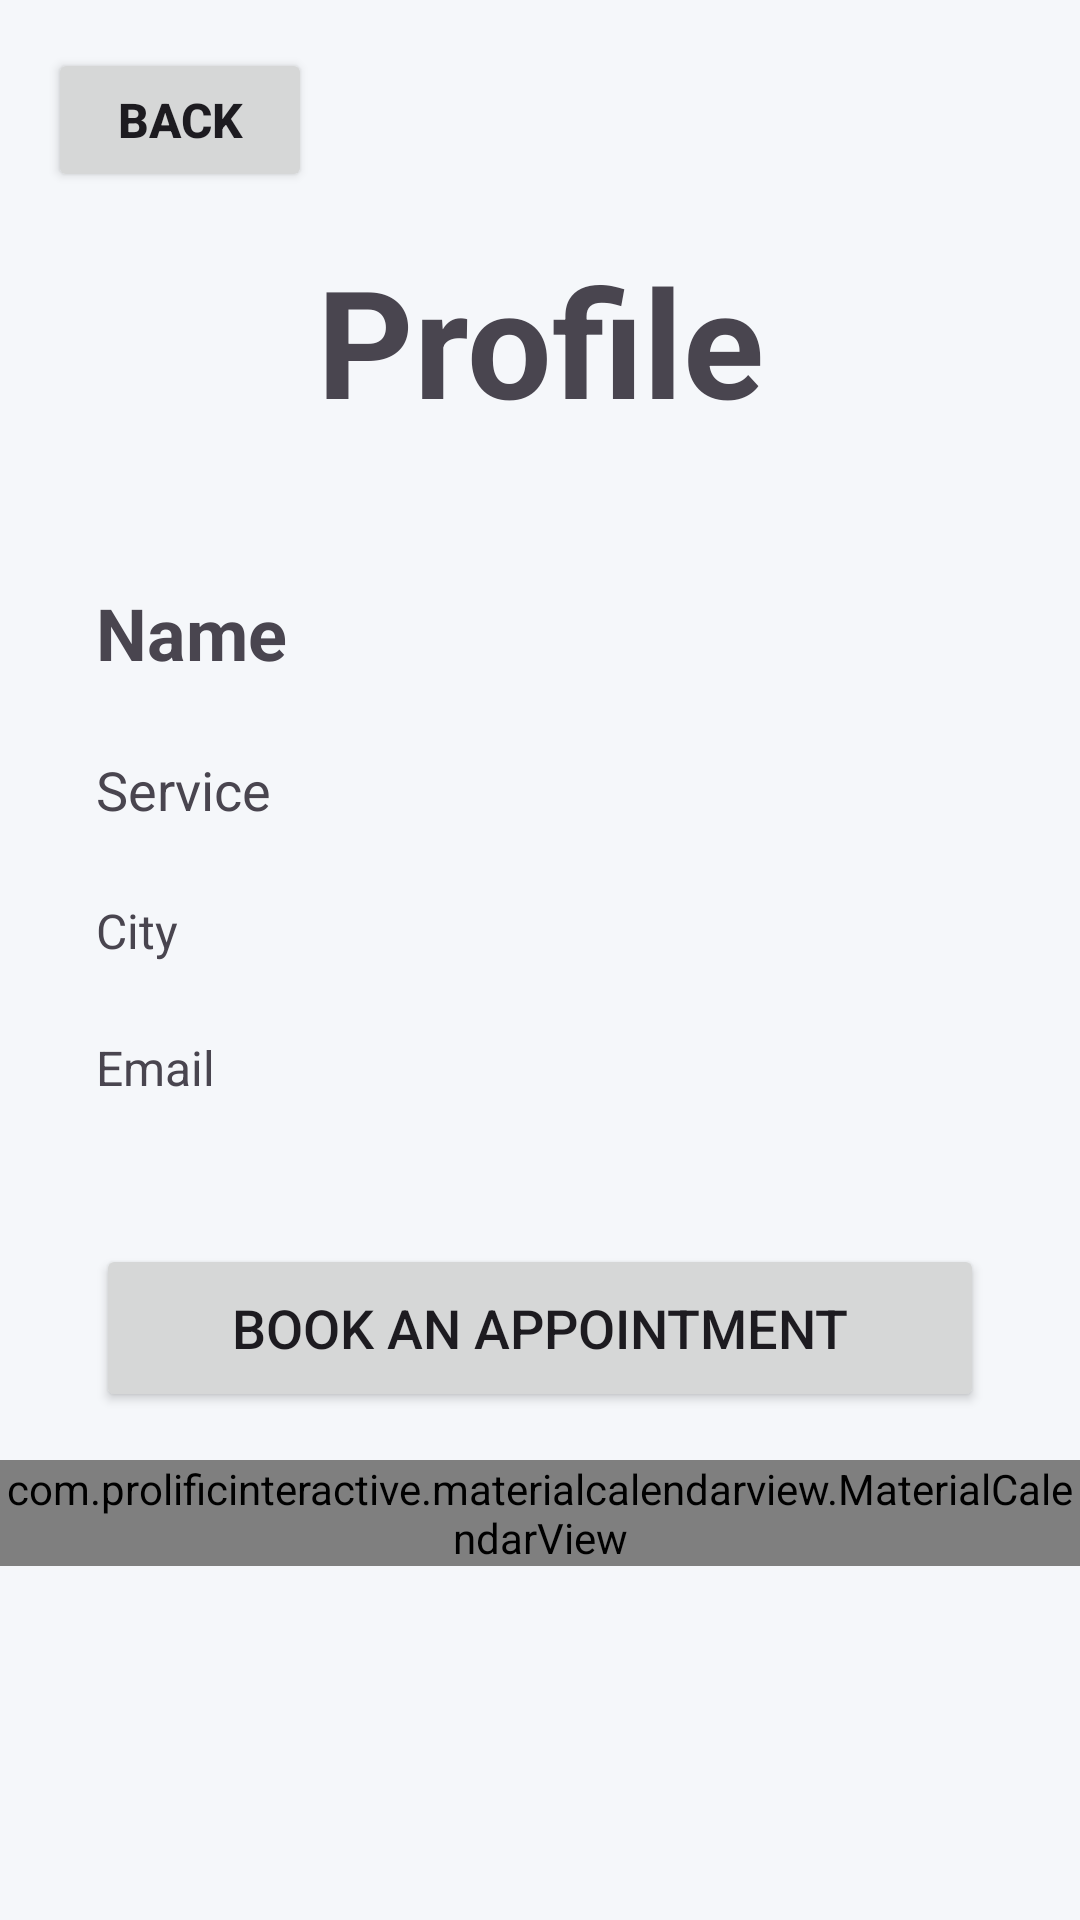

Write the Android layout XML for this screen, with the resource values it uses.
<!-- AndroidManifest.xml: application theme Theme.DienstleistugApp -->
<!-- res/layout/activity_profile.xml -->
<?xml version="1.0" encoding="utf-8"?>
<ScrollView xmlns:android="http://schemas.android.com/apk/res/android"
    xmlns:app="http://schemas.android.com/apk/res-auto"
    xmlns:tools="http://schemas.android.com/tools"
    android:layout_width="match_parent"
    android:layout_height="match_parent"
    android:background="#F5F7FA"
    android:fillViewport="true">

    <androidx.constraintlayout.widget.ConstraintLayout
        android:id="@+id/main"
        android:layout_width="match_parent"
        android:layout_height="wrap_content"
        tools:context=".ProfileActivity">

        <Button
            android:id="@+id/b_go_back"
            android:layout_width="wrap_content"
            android:layout_height="wrap_content"
            android:layout_marginStart="16dp"
            android:layout_marginTop="16dp"
            android:text="@string/b_go_back"
            android:textSize="16sp"
            android:textStyle="bold"
            app:layout_constraintStart_toStartOf="parent"
            app:layout_constraintTop_toTopOf="parent" />

        <TextView
            android:id="@+id/textView6"
            android:layout_width="wrap_content"
            android:layout_height="wrap_content"
            android:text="Profile"
            android:textSize="50sp"
            android:textStyle="bold"
            android:layout_marginTop="16dp"
            app:layout_constraintEnd_toEndOf="parent"
            app:layout_constraintStart_toStartOf="parent"
            app:layout_constraintTop_toBottomOf="@id/b_go_back" />

        <TextView
            android:id="@+id/tv_profile_name"
            android:layout_width="wrap_content"
            android:layout_height="wrap_content"
            android:layout_marginTop="48dp"
            android:layout_marginStart="32dp"
            android:text="Name"
            android:textSize="24sp"
            android:textStyle="bold"
            app:layout_constraintStart_toStartOf="parent"
            app:layout_constraintTop_toBottomOf="@id/textView6" />

        <TextView
            android:id="@+id/tv_profile_service"
            android:layout_width="wrap_content"
            android:layout_height="wrap_content"
            android:layout_marginTop="24dp"
            android:layout_marginStart="32dp"
            android:text="Service"
            android:textSize="18sp"
            app:layout_constraintStart_toStartOf="parent"
            app:layout_constraintTop_toBottomOf="@id/tv_profile_name" />

        <TextView
            android:id="@+id/tv_profile_city"
            android:layout_width="wrap_content"
            android:layout_height="wrap_content"
            android:layout_marginTop="24dp"
            android:layout_marginStart="32dp"
            android:text="City"
            android:textSize="16sp"
            app:layout_constraintStart_toStartOf="parent"
            app:layout_constraintTop_toBottomOf="@id/tv_profile_service" />

        <TextView
            android:id="@+id/tv_profile_email"
            android:layout_width="wrap_content"
            android:layout_height="wrap_content"
            android:layout_marginTop="24dp"
            android:layout_marginStart="32dp"
            android:text="Email"
            android:textSize="16sp"
            app:layout_constraintStart_toStartOf="parent"
            app:layout_constraintTop_toBottomOf="@id/tv_profile_city" />

        <Button
            android:id="@+id/b_book_A"
            android:layout_width="0dp"
            android:layout_height="56dp"
            android:layout_marginStart="32dp"
            android:layout_marginEnd="32dp"
            android:layout_marginTop="48dp"
            android:text="@string/b_book_A"
            android:textSize="18sp"
            app:layout_constraintEnd_toEndOf="parent"
            app:layout_constraintStart_toStartOf="parent"
            app:layout_constraintTop_toBottomOf="@id/tv_profile_email" />

        <com.prolificinteractive.materialcalendarview.MaterialCalendarView
            android:id="@+id/calendarView"
            android:layout_width="0dp"
            android:layout_height="wrap_content"
            android:layout_marginTop="16dp"
            app:layout_constraintEnd_toEndOf="parent"
            app:layout_constraintStart_toStartOf="parent"
            app:layout_constraintTop_toBottomOf="@id/b_book_A"
            app:mcv_showOtherDates="all" />

        <Button
            android:id="@+id/b_confirm_date"
            android:layout_width="0dp"
            android:layout_height="56dp"
            android:layout_marginStart="32dp"
            android:layout_marginEnd="32dp"
            android:layout_marginTop="12dp"
            android:layout_marginBottom="32dp"
            android:text="Confirm Date"
            android:textSize="18sp"
            android:visibility="gone"
            app:layout_constraintBottom_toBottomOf="parent"
            app:layout_constraintEnd_toEndOf="parent"
            app:layout_constraintStart_toStartOf="parent"
            app:layout_constraintTop_toBottomOf="@id/calendarView" />

    </androidx.constraintlayout.widget.ConstraintLayout>
</ScrollView>
<!-- resources referenced by this layout -->
<resources>
  <string name="b_book_A">Book an Appointment</string>
  <string name="b_go_back">Back</string>
  <style name="Theme.DienstleistugApp" parent="Base.Theme.DienstleistugApp" />
  <style name="Base.Theme.DienstleistugApp" parent="Theme.Material3.DayNight.NoActionBar">
          
          
      </style>
</resources>
